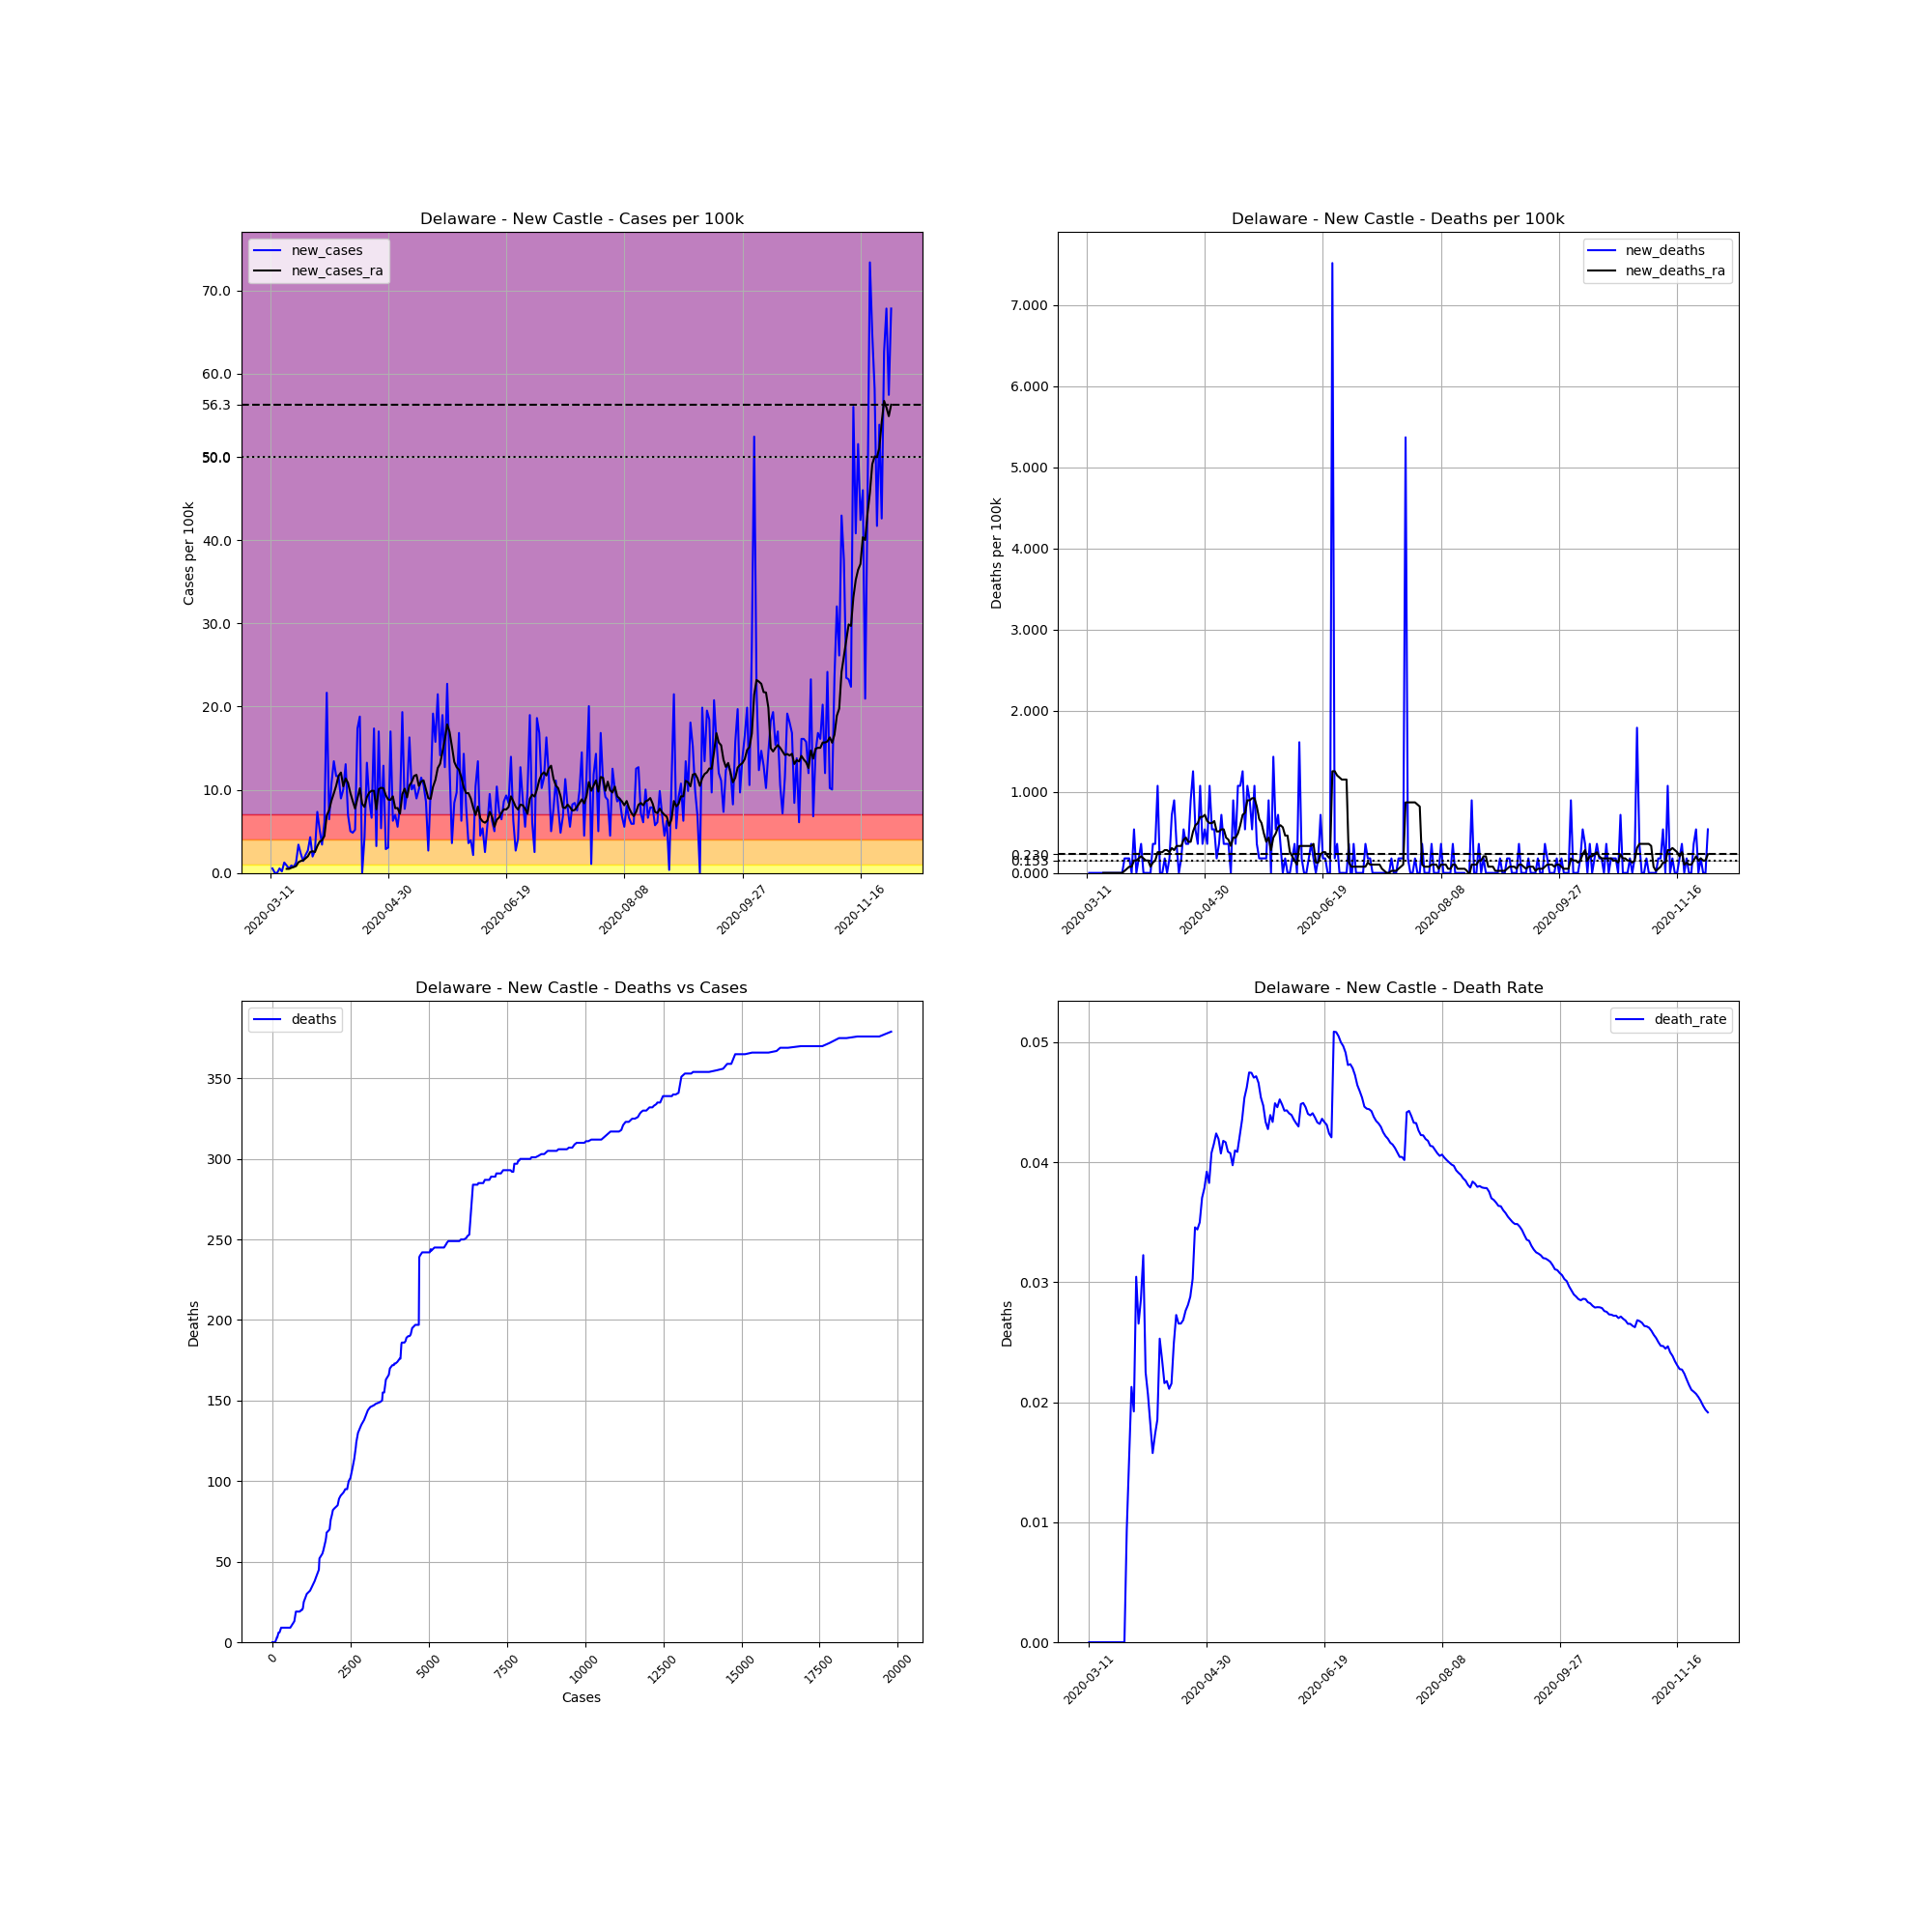

Source data for this figure (header and first rows):
, date, county, state, fips, cases, deaths, COUNTY, STNAME, CTYNAME, POPESTIMATE2019, cases_per_100k, deaths_per_100k, death_rate, new_cases, new_deaths, new_cases_ra, new_deaths_ra
44964, 2020-03-11, New Castle, Delaware, 10003, 1, 0.0, 3, Delaware, New Castle, 558753, 0.179, 0.0, 0.0, , , , 
44965, 2020-03-12, New Castle, Delaware, 10003, 4, 0.0, 3, Delaware, New Castle, 558753, 0.7159, 0.0, 0.0, 0.5369, 0.0, , 
44966, 2020-03-13, New Castle, Delaware, 10003, 4, 0.0, 3, Delaware, New Castle, 558753, 0.7159, 0.0, 0.0, 0.0, 0.0, , 
44967, 2020-03-14, New Castle, Delaware, 10003, 4, 0.0, 3, Delaware, New Castle, 558753, 0.7159, 0.0, 0.0, 0.0, 0.0, , 
44968, 2020-03-15, New Castle, Delaware, 10003, 7, 0.0, 3, Delaware, New Castle, 558753, 1.253, 0.0, 0.0, 0.5369, 0.0, , 
44969, 2020-03-16, New Castle, Delaware, 10003, 8, 0.0, 3, Delaware, New Castle, 558753, 1.432, 0.0, 0.0, 0.179, 0.0, , 
44970, 2020-03-17, New Castle, Delaware, 10003, 15, 0.0, 3, Delaware, New Castle, 558753, 2.685, 0.0, 0.0, 1.253, 0.0, , 
44971, 2020-03-18, New Castle, Delaware, 10003, 20, 0.0, 3, Delaware, New Castle, 558753, 3.579, 0.0, 0.0, 0.8948, 0.0, 0.4858, 0.0
44972, 2020-03-19, New Castle, Delaware, 10003, 23, 0.0, 3, Delaware, New Castle, 558753, 4.116, 0.0, 0.0, 0.5369, 0.0, 0.4858, 0.0
44973, 2020-03-20, New Castle, Delaware, 10003, 28, 0.0, 3, Delaware, New Castle, 558753, 5.011, 0.0, 0.0, 0.8948, 0.0, 0.6136, 0.0
44974, 2020-03-21, New Castle, Delaware, 10003, 32, 0.0, 3, Delaware, New Castle, 558753, 5.727, 0.0, 0.0, 0.7159, 0.0, 0.7159, 0.0
44975, 2020-03-22, New Castle, Delaware, 10003, 39, 0.0, 3, Delaware, New Castle, 558753, 6.98, 0.0, 0.0, 1.253, 0.0, 0.8181, 0.0
44976, 2020-03-23, New Castle, Delaware, 10003, 58, 0.0, 3, Delaware, New Castle, 558753, 10.38, 0.0, 0.0, 3.4, 0.0, 1.278, 0.0
44977, 2020-03-24, New Castle, Delaware, 10003, 71, 0.0, 3, Delaware, New Castle, 558753, 12.71, 0.0, 0.0, 2.327, 0.0, 1.432, 0.0
44978, 2020-03-25, New Castle, Delaware, 10003, 79, 0.0, 3, Delaware, New Castle, 558753, 14.14, 0.0, 0.0, 1.432, 0.0, 1.508, 0.0
44979, 2020-03-26, New Castle, Delaware, 10003, 91, 0.0, 3, Delaware, New Castle, 558753, 16.29, 0.0, 0.0, 2.148, 0.0, 1.739, 0.0
44980, 2020-03-27, New Castle, Delaware, 10003, 106, 1.0, 3, Delaware, New Castle, 558753, 18.97, 0.179, 0.009434, 2.685, 0.179, 1.994, 0.02557
44981, 2020-03-28, New Castle, Delaware, 10003, 130, 2.0, 3, Delaware, New Castle, 558753, 23.27, 0.3579, 0.01538, 4.295, 0.179, 2.506, 0.05113
44982, 2020-03-29, New Castle, Delaware, 10003, 141, 3.0, 3, Delaware, New Castle, 558753, 25.23, 0.5369, 0.02128, 1.969, 0.179, 2.608, 0.0767
44983, 2020-03-30, New Castle, Delaware, 10003, 156, 3.0, 3, Delaware, New Castle, 558753, 27.92, 0.5369, 0.01923, 2.685, 0.0, 2.506, 0.0767
44984, 2020-03-31, New Castle, Delaware, 10003, 197, 6.0, 3, Delaware, New Castle, 558753, 35.26, 1.074, 0.03046, 7.338, 0.5369, 3.221, 0.1534
44985, 2020-04-01, New Castle, Delaware, 10003, 226, 6.0, 3, Delaware, New Castle, 558753, 40.45, 1.074, 0.02655, 5.19, 0.0, 3.758, 0.1534
44986, 2020-04-02, New Castle, Delaware, 10003, 245, 7.0, 3, Delaware, New Castle, 558753, 43.85, 1.253, 0.02857, 3.4, 0.179, 3.937, 0.179
44987, 2020-04-03, New Castle, Delaware, 10003, 279, 9.0, 3, Delaware, New Castle, 558753, 49.93, 1.611, 0.03226, 6.085, 0.3579, 4.423, 0.2045
44988, 2020-04-04, New Castle, Delaware, 10003, 400, 9.0, 3, Delaware, New Castle, 558753, 71.59, 1.611, 0.0225, 21.66, 0.0, 6.903, 0.179
44989, 2020-04-05, New Castle, Delaware, 10003, 436, 9.0, 3, Delaware, New Castle, 558753, 78.03, 1.611, 0.02064, 6.443, 0.0, 7.542, 0.1534
44990, 2020-04-06, New Castle, Delaware, 10003, 496, 9.0, 3, Delaware, New Castle, 558753, 88.77, 1.611, 0.01815, 10.74, 0.0, 8.693, 0.1534
44991, 2020-04-07, New Castle, Delaware, 10003, 571, 9.0, 3, Delaware, New Castle, 558753, 102.2, 1.611, 0.01576, 13.42, 0.0, 9.562, 0.0767
44992, 2020-04-08, New Castle, Delaware, 10003, 636, 11.0, 3, Delaware, New Castle, 558753, 113.8, 1.969, 0.0173, 11.63, 0.3579, 10.48, 0.1278
44993, 2020-04-09, New Castle, Delaware, 10003, 701, 13.0, 3, Delaware, New Castle, 558753, 125.5, 2.327, 0.01854, 11.63, 0.3579, 11.66, 0.1534
44994, 2020-04-10, New Castle, Delaware, 10003, 751, 19.0, 3, Delaware, New Castle, 558753, 134.4, 3.4, 0.0253, 8.948, 1.074, 12.07, 0.2557
44995, 2020-04-11, New Castle, Delaware, 10003, 807, 19.0, 3, Delaware, New Castle, 558753, 144.4, 3.4, 0.02354, 10.02, 0.0, 10.41, 0.2557
44996, 2020-04-12, New Castle, Delaware, 10003, 880, 19.0, 3, Delaware, New Castle, 558753, 157.5, 3.4, 0.02159, 13.06, 0.0, 11.35, 0.2557
44997, 2020-04-13, New Castle, Delaware, 10003, 919, 20.0, 3, Delaware, New Castle, 558753, 164.5, 3.579, 0.02176, 6.98, 0.179, 10.81, 0.2812
44998, 2020-04-14, New Castle, Delaware, 10003, 947, 20.0, 3, Delaware, New Castle, 558753, 169.5, 3.579, 0.02112, 5.011, 0.0, 9.613, 0.2812
44999, 2020-04-15, New Castle, Delaware, 10003, 974, 21.0, 3, Delaware, New Castle, 558753, 174.3, 3.758, 0.02156, 4.832, 0.179, 8.642, 0.2557
45000, 2020-04-16, New Castle, Delaware, 10003, 1003, 25.0, 3, Delaware, New Castle, 558753, 179.5, 4.474, 0.02493, 5.19, 0.7159, 7.721, 0.3068
45001, 2020-04-17, New Castle, Delaware, 10003, 1100, 30.0, 3, Delaware, New Castle, 558753, 196.9, 5.369, 0.02727, 17.36, 0.8948, 8.923, 0.2812
45002, 2020-04-18, New Castle, Delaware, 10003, 1205, 32.0, 3, Delaware, New Castle, 558753, 215.7, 5.727, 0.02656, 18.79, 0.3579, 10.18, 0.3324
45003, 2020-04-19, New Castle, Delaware, 10003, 1205, 32.0, 3, Delaware, New Castle, 558753, 215.7, 5.727, 0.02656, 0.0, 0.0, 8.309, 0.3324
45004, 2020-04-20, New Castle, Delaware, 10003, 1229, 33.0, 3, Delaware, New Castle, 558753, 220, 5.906, 0.02685, 4.295, 0.179, 7.926, 0.3324
45005, 2020-04-21, New Castle, Delaware, 10003, 1303, 36.0, 3, Delaware, New Castle, 558753, 233.2, 6.443, 0.02763, 13.24, 0.5369, 9.102, 0.4091
45006, 2020-04-22, New Castle, Delaware, 10003, 1352, 38.0, 3, Delaware, New Castle, 558753, 242, 6.801, 0.02811, 8.77, 0.3579, 9.664, 0.4346
45007, 2020-04-23, New Castle, Delaware, 10003, 1389, 40.0, 3, Delaware, New Castle, 558753, 248.6, 7.159, 0.0288, 6.622, 0.3579, 9.869, 0.3835
45008, 2020-04-24, New Castle, Delaware, 10003, 1486, 45.0, 3, Delaware, New Castle, 558753, 265.9, 8.054, 0.03028, 17.36, 0.8948, 9.869, 0.3835
45009, 2020-04-25, New Castle, Delaware, 10003, 1504, 52.0, 3, Delaware, New Castle, 558753, 269.2, 9.306, 0.03457, 3.221, 1.253, 7.645, 0.5113
45010, 2020-04-26, New Castle, Delaware, 10003, 1599, 55.0, 3, Delaware, New Castle, 558753, 286.2, 9.843, 0.0344, 17, 0.5369, 10.07, 0.588
45011, 2020-04-27, New Castle, Delaware, 10003, 1629, 57.0, 3, Delaware, New Castle, 558753, 291.5, 10.2, 0.03499, 5.369, 0.3579, 10.23, 0.6136
45012, 2020-04-28, New Castle, Delaware, 10003, 1701, 63.0, 3, Delaware, New Castle, 558753, 304.4, 11.28, 0.03704, 12.89, 1.074, 10.18, 0.6903
45013, 2020-04-29, New Castle, Delaware, 10003, 1717, 65.0, 3, Delaware, New Castle, 558753, 307.3, 11.63, 0.03786, 2.864, 0.3579, 9.332, 0.6903
45014, 2020-04-30, New Castle, Delaware, 10003, 1734, 68.0, 3, Delaware, New Castle, 558753, 310.3, 12.17, 0.03922, 3.042, 0.5369, 8.821, 0.7159
45015, 2020-05-01, New Castle, Delaware, 10003, 1829, 70.0, 3, Delaware, New Castle, 558753, 327.3, 12.53, 0.03827, 17, 0.3579, 8.77, 0.6392
45016, 2020-05-02, New Castle, Delaware, 10003, 1864, 76.0, 3, Delaware, New Castle, 558753, 333.6, 13.6, 0.04077, 6.264, 1.074, 9.204, 0.6136
45017, 2020-05-03, New Castle, Delaware, 10003, 1903, 79.0, 3, Delaware, New Castle, 558753, 340.6, 14.14, 0.04151, 6.98, 0.5369, 7.772, 0.6136
45018, 2020-05-04, New Castle, Delaware, 10003, 1934, 82.0, 3, Delaware, New Castle, 558753, 346.1, 14.68, 0.0424, 5.548, 0.5369, 7.798, 0.6392
45019, 2020-05-05, New Castle, Delaware, 10003, 1979, 83.0, 3, Delaware, New Castle, 558753, 354.2, 14.85, 0.04194, 8.054, 0.179, 7.108, 0.5113
45020, 2020-05-06, New Castle, Delaware, 10003, 2087, 85.0, 3, Delaware, New Castle, 558753, 373.5, 15.21, 0.04073, 19.33, 0.3579, 9.46, 0.5113
45021, 2020-05-07, New Castle, Delaware, 10003, 2130, 89.0, 3, Delaware, New Castle, 558753, 381.2, 15.93, 0.04178, 7.696, 0.7159, 10.12, 0.5369
45022, 2020-05-08, New Castle, Delaware, 10003, 2184, 91.0, 3, Delaware, New Castle, 558753, 390.9, 16.29, 0.04167, 9.664, 0.3579, 9.076, 0.5369
45023, 2020-05-09, New Castle, Delaware, 10003, 2275, 93.0, 3, Delaware, New Castle, 558753, 407.2, 16.64, 0.04088, 16.29, 0.3579, 10.51, 0.4346
... 204 more rows
